10-way image classification set "hybrid-database" from GitHub (EnzoN7/Image-classification-Database); label vocabulary: apples, bananas, coconuts, grapes, lemons, limes, mangos, oranges, pineapples, tomatoes.

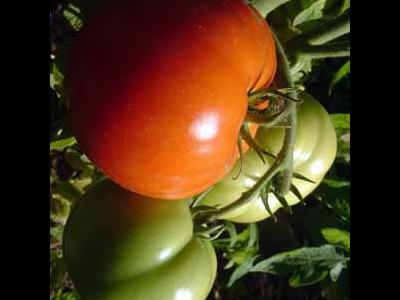
Label: tomatoes

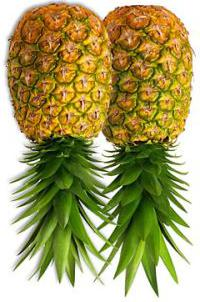
Label: pineapples

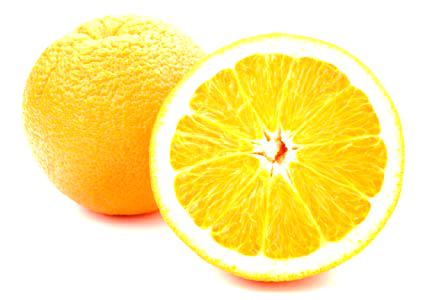
Label: oranges

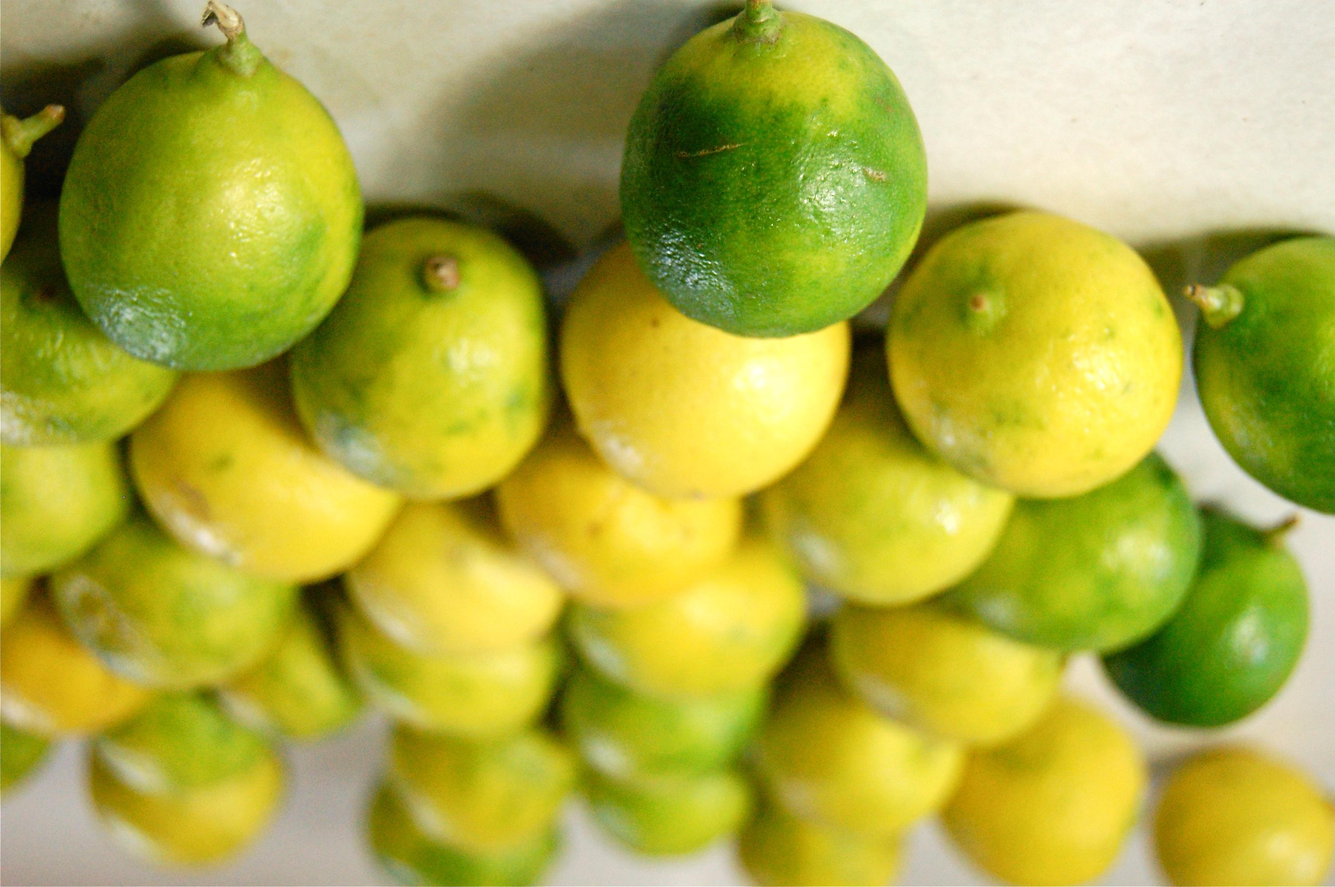
Label: limes

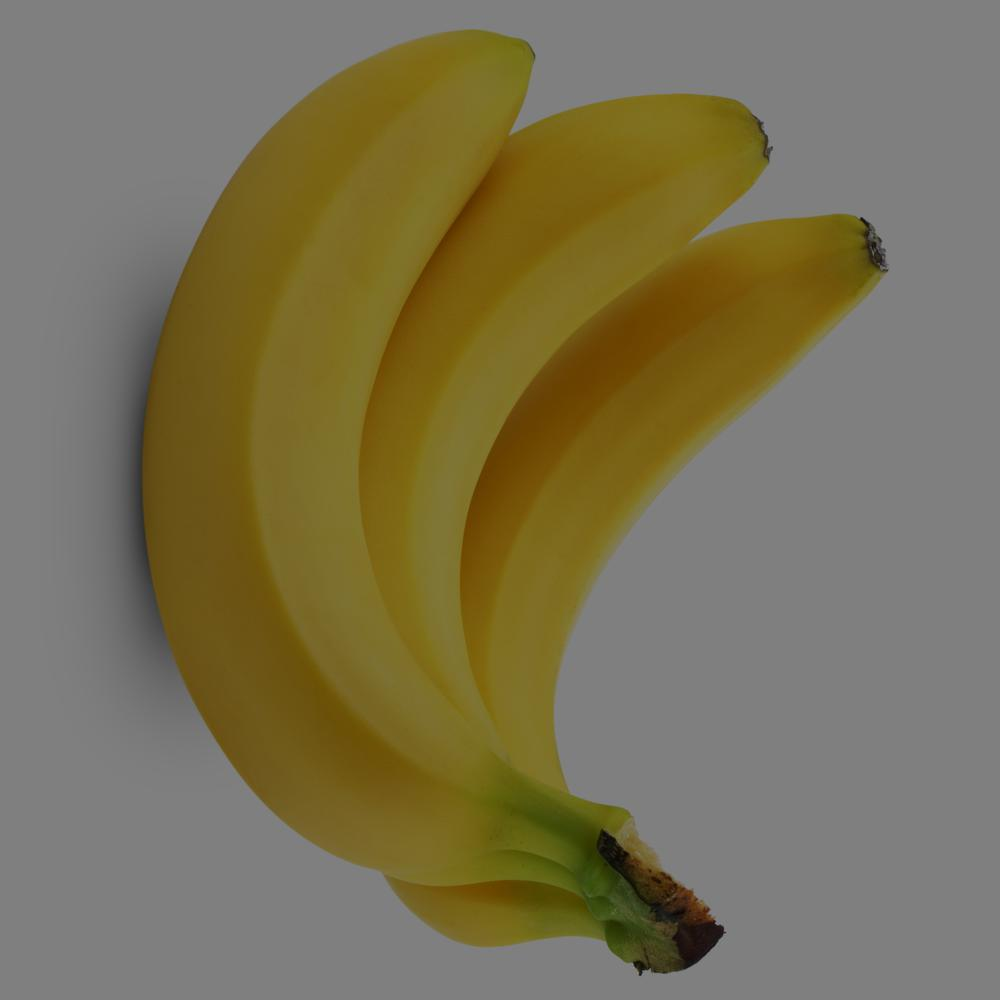
Label: bananas

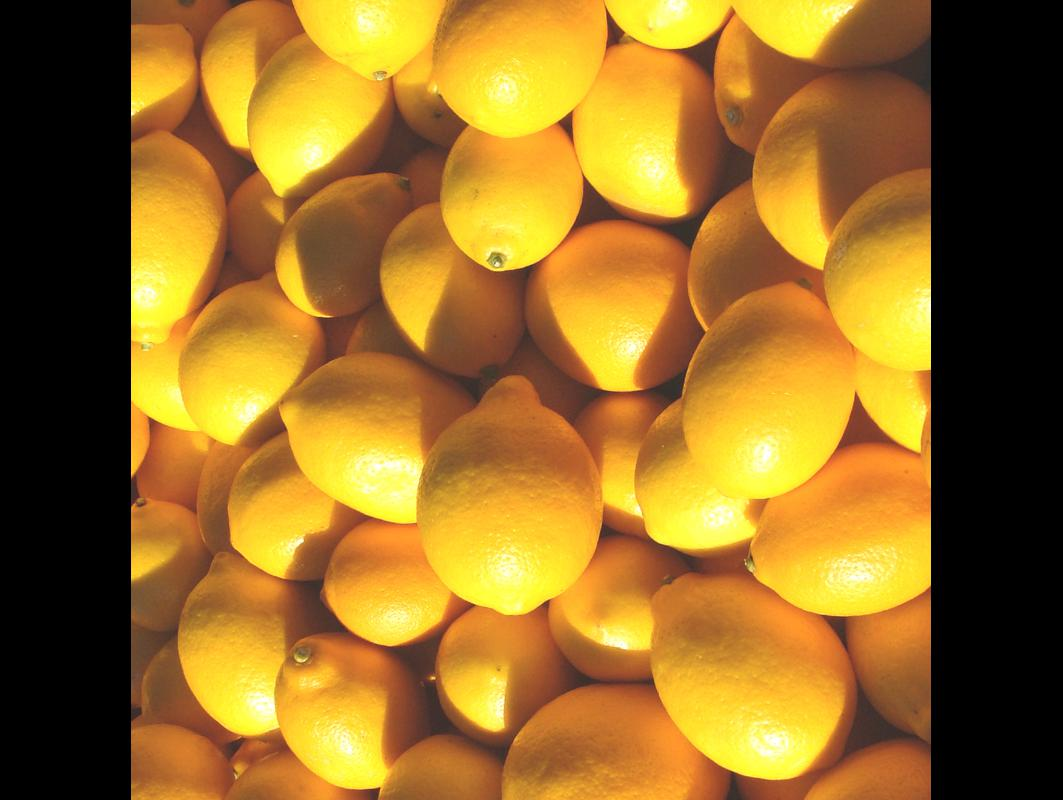
Label: lemons
